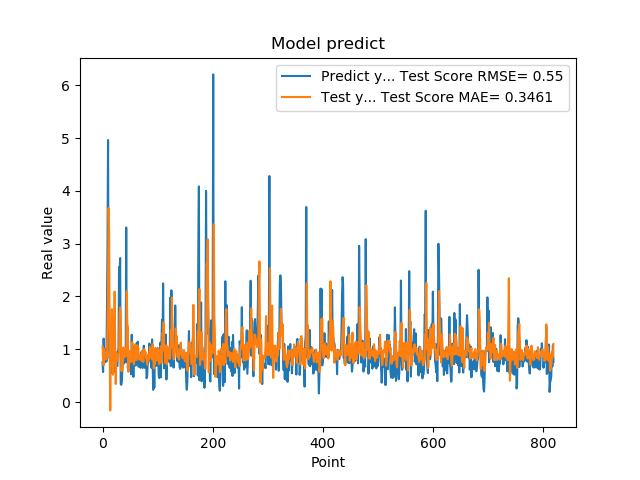

Source data for this figure (header and first rows):
7.566530108451843262e-01, 1.061294384096268750e+00
5.684260129928588867e-01, 8.400293718906649554e-01
1.201630949974060059e+00, 6.958973220906492507e-01
8.802530169486999512e-01, 1.008308476066225312e+00
8.531429767608642578e-01, 9.384154104797836071e-01
7.591750025749206543e-01, 9.153478556922290954e-01
1.005007982254028320e+00, 8.069809775519249939e-01
7.687720060348510742e-01, 9.054413805164359674e-01
1.740013241767883301e+00, 8.463949141622030270e-01
2.913533687591552734e+00, 1.397752527746268125e+00
4.963075160980224609e+00, 2.218410106967382944e+00
1.471215128898620605e+00, 3.677337515429412562e+00
1.000648975372314453e+00, 3.201086275914065027e+00
8.220189809799194336e-01, 1.083613422174940721e+00
9.362199902534482643e-01, -1.578122969527336605e-01
5.486897230148315430e-01, 9.605642712590387600e-01
1.111255049705505371e+00, 1.048383116224269385e+00
7.148039937019348145e-01, 1.760534149554162209e+00
1.052167057991027832e+00, 9.860564823134858603e-01
8.955980539321898304e-01, 5.161181971155252013e-01
7.769405245780944824e-01, 9.786225979831659760e-01
5.699509978294372559e-01, 1.338674608220257634e+00
8.244060277938842773e-01, 2.092600069158036202e+00
5.800840258598327637e-01, 9.978991211472524325e-01
9.488009810447691761e-01, 3.412099378136326799e-01
7.918390035629272461e-01, 9.301765977575975342e-01
6.937990188598632812e-01, 8.581932171183854763e-01
6.834830045700073242e-01, 8.402494077167178554e-01
9.433320164680479847e-01, 7.827401457816409724e-01
1.032713770866394043e+00, 9.085727634803936192e-01
2.556216001510620117e+00, 9.444435856269275398e-01
2.464895963668823242e+00, 1.701334868472658135e+00
2.728049993515014204e+00, 1.790617119365623289e+00
3.558506965637206476e-01, 1.585653551653316340e+00
3.262020051479339600e-01, 5.864559225725928249e-01
3.781589865684509277e-01, 6.503445318893955607e-01
6.306380033493041992e-01, 6.022710310692720448e-01
8.854129910469055176e-01, 7.970627490587854913e-01
9.743152856826782227e-01, 1.034540446643675393e+00
7.307389974594116211e-01, 9.138083742864691050e-01
9.521890282630921520e-01, 8.450083345359707954e-01
1.011654973030090332e+00, 9.438043517309563368e-01
7.643579840660095215e-01, 9.972351511015115078e-01
3.306220054626464844e+00, 8.693457097224690511e-01
7.543110251426696777e-01, 2.102012890409473478e+00
1.409499049186706321e+00, 1.463830545391536120e+00
6.401469707489013672e-01, 1.435200698363631844e+00
8.640019893646240234e-01, 5.737453210717540220e-01
8.469420075416564941e-01, 9.112065409250706960e-01
7.976629734039306641e-01, 7.443076739785035034e-01
9.555831551551821068e-01, 8.590032495274280144e-01
9.546210169792175293e-01, 9.798946789637511534e-01
5.251880288124084473e-01, 9.443324256327746413e-01
1.275226235389709695e+00, 7.665548021771750875e-01
8.355640172958374023e-01, 1.133568539534021813e+00
7.640249729156494141e-01, 8.393775869471854501e-01
4.752210080623626154e-01, 8.573423702363914822e-01
7.414129972457885742e-01, 7.125917815388288501e-01
1.069700956344604492e+00, 8.778003602086987822e-01
7.892770171165466309e-01, 1.089196405713059201e+00
6.914690136909484863e-01, 8.776408052521484926e-01
... 759 more rows
